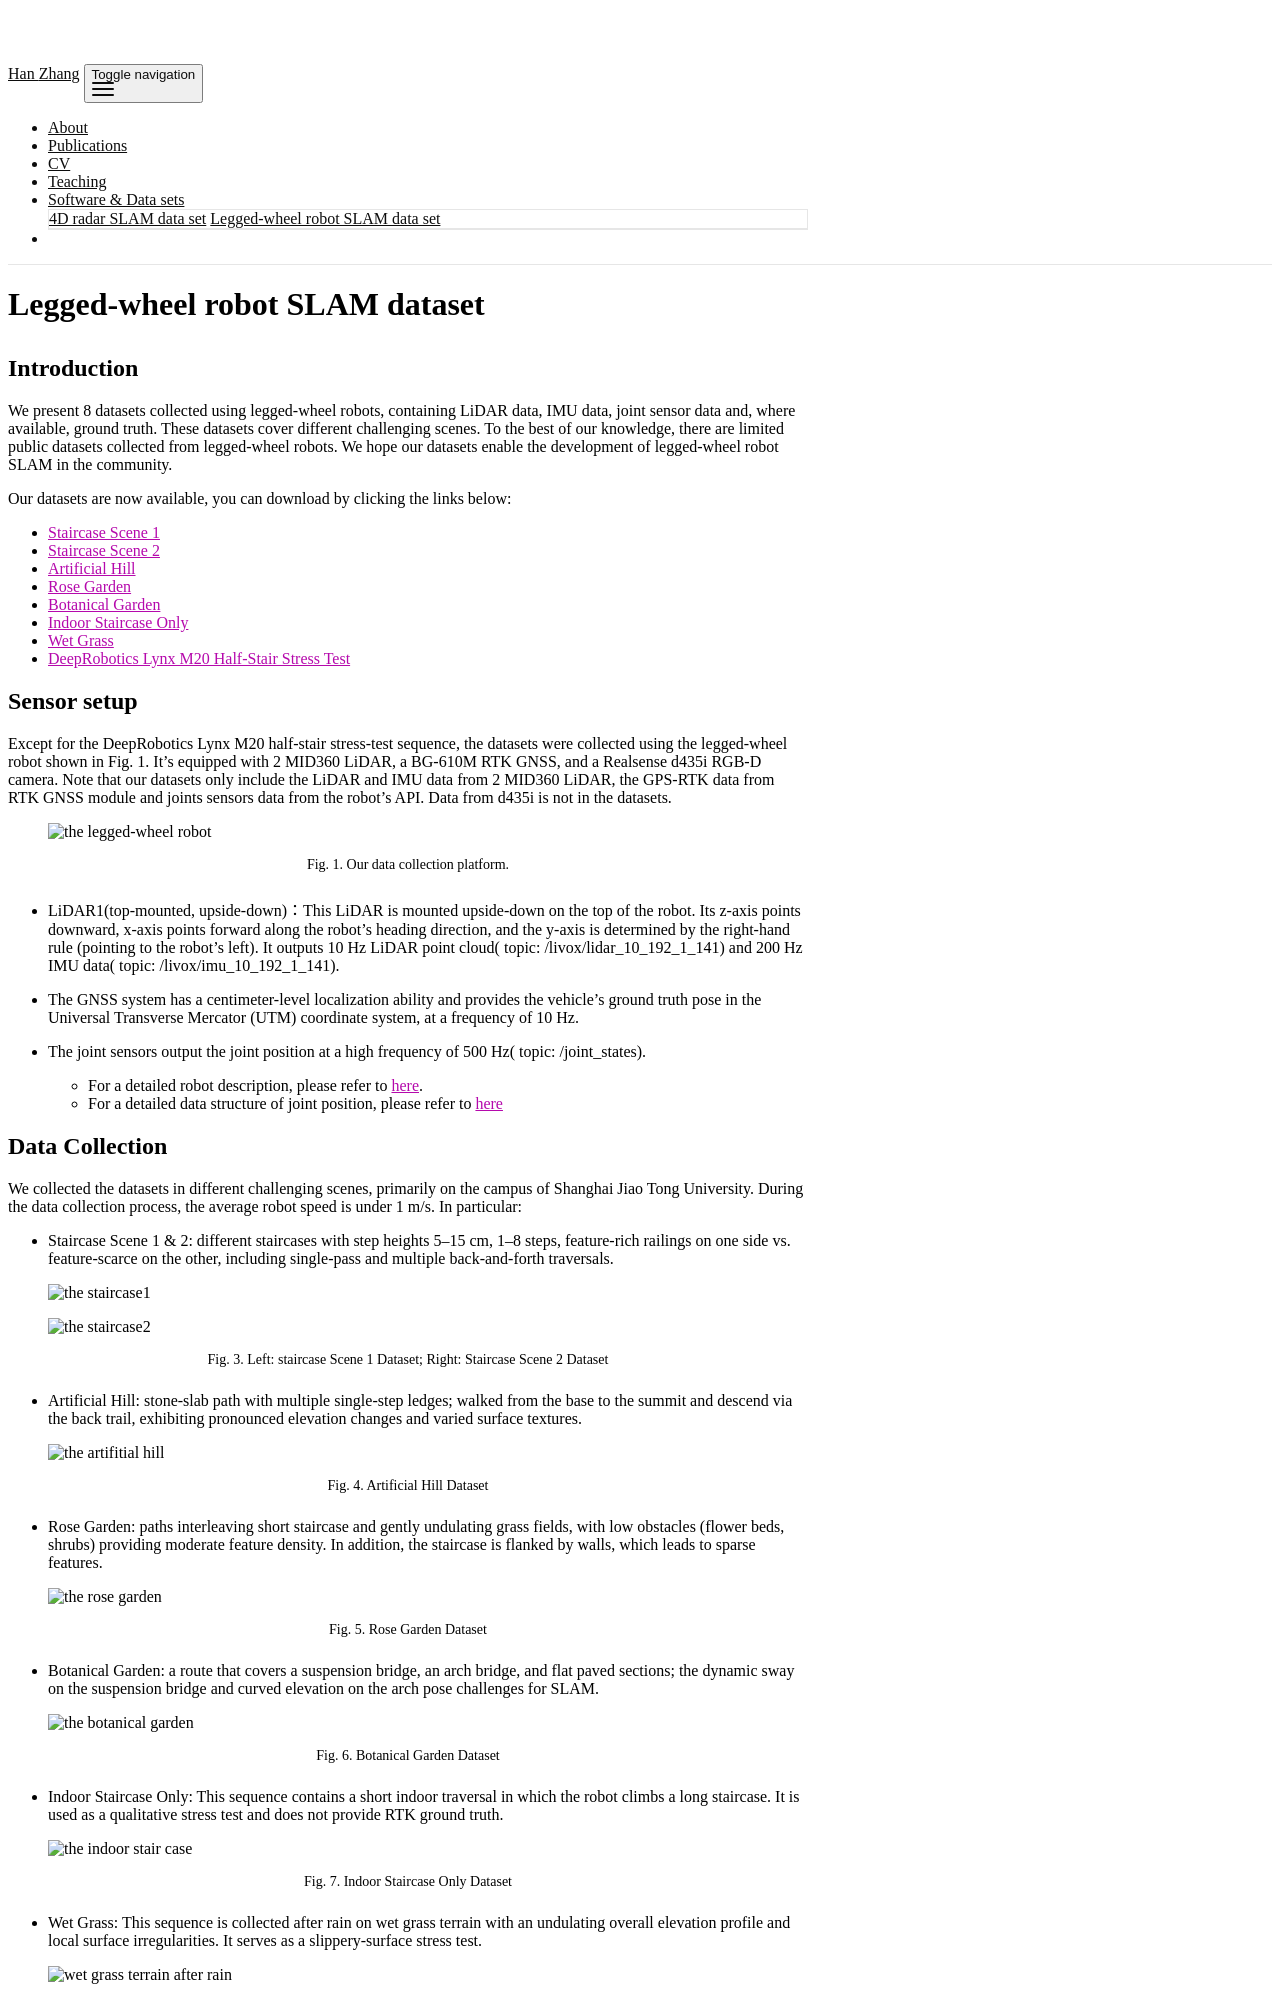

repository: zhanghan-tc/zhanghan-tc.github.io · page: legged_wheel_dataset/index.html · generator: jekyll

---
layout: page
title: Legged-wheel robot SLAM dataset
permalink: /legged_wheel_dataset/
---


# Introduction
We present 8 datasets collected using legged-wheel robots, containing LiDAR data, IMU data, joint sensor data and, where available, ground truth. These datasets cover different challenging scenes. To the best of our knowledge, there are limited public datasets collected from legged-wheel robots. We hope our datasets enable the development of legged-wheel robot SLAM in the community.

Our datasets are now available, you can download by clicking the links below:
- [Staircase Scene 1](https://robotics.sjtu.edu.cn/upload/file/dataset/legged_wheel_dataset/staircase_scene_1.bag)
- [Staircase Scene 2](https://robotics.sjtu.edu.cn/upload/file/dataset/legged_wheel_dataset/staircase_scene_2.bag)
- [Artificial Hill](https://robotics.sjtu.edu.cn/upload/file/dataset/legged_wheel_dataset/mountain.bag)
- [Rose Garden](https://robotics.sjtu.edu.cn/upload/file/dataset/legged_wheel_dataset/rose_garden.bag)
- [Botanical Garden](https://robotics.sjtu.edu.cn/upload/file/dataset/legged_wheel_dataset/botanical.bag)
- [Indoor Staircase Only](https://robotics.sjtu.edu.cn/upload/file/dataset/legged_wheel_dataset/upstairs1.bag)
- [Wet Grass](https://robotics.sjtu.edu.cn/upload/file/dataset/legged_wheel_dataset/wet_grass.bag)
- [DeepRobotics Lynx M20 Half-Stair Stress Test](https://robotics.sjtu.edu.cn/upload/file/dataset/legged_wheel_dataset/m20_upstairs.bag)

# Sensor setup
Except for the DeepRobotics Lynx M20 half-stair stress-test sequence, the datasets were collected using the legged-wheel robot shown in Fig. 1. It's equipped with 2 MID360 LiDAR, a BG-610M RTK GNSS, and a Realsense d435i RGB-D camera. Note that our datasets only include the LiDAR and IMU data from 2 MID360 LiDAR, the GPS-RTK data from RTK GNSS module and joints sensors data from the robot's API. Data from d435i is not in the datasets.
<div class="row">
    <div class="col-sm mt-3 mt-md-0 text-center">
        {% include figure.html path="assets/img/robot_fov_new.jpg" title="the legged-wheel robot" class="img-fluid rounded z-depth-1 w-60" %}
    </div>
</div>
<div class="caption">
    Fig. 1. Our data collection platform.
</div>

- LiDAR1(top-mounted, upside-down)：This LiDAR is mounted upside-down on the top of the robot. Its z-axis points downward, x-axis points forward along the robot’s heading direction, and the y-axis is determined by the right-hand rule (pointing to the robot’s left). It outputs 10 Hz LiDAR point cloud( topic: /livox/lidar_10_192_1_141) and 200 Hz IMU data( topic: /livox/imu_10_192_1_141).

{% comment %}
- LiDAR2(front-mounted): This LiDAR is mounted on the front of the robot. Its pose relative to LiDAR1 is given by the extrinsic transformation as shown in Fig. 2. It outputs 10 Hz LiDAR point cloud( topic: /livox/lidar_10_192_1_123) and 200 Hz IMU data( topic: /livox/imu_10_192_1_123).
<div class="row">
    <div class="col-sm mt-3 mt-md-0 text-center">
        {% include figure.html path="assets/img/extri_l2_wrt_l1.png" title="the extrinsics" class="img-fluid rounded z-depth-1 w-50" %}
    </div>
</div>
<div class="caption">
    Fig. 2. The extrinsic of LiDAR2 w.r.t. LiDAR1.
</div>
{% endcomment %}

- The GNSS system has a centimeter-level localization ability and provides the vehicle's ground truth pose in the Universal Transverse Mercator (UTM) coordinate system, at a frequency of 10 Hz.

- The joint sensors output the joint position at a high frequency of 500 Hz( topic: /joint_states). 
    - For a detailed robot description, please refer to [here](https://github.com/limxdynamics/). 
    - For a detailed data structure of joint position, please refer to [here](https://cwjgfm21di.feishu.cn/wiki/Rj6mwC4ewiDup7kzZKFcT8fGnIb)
